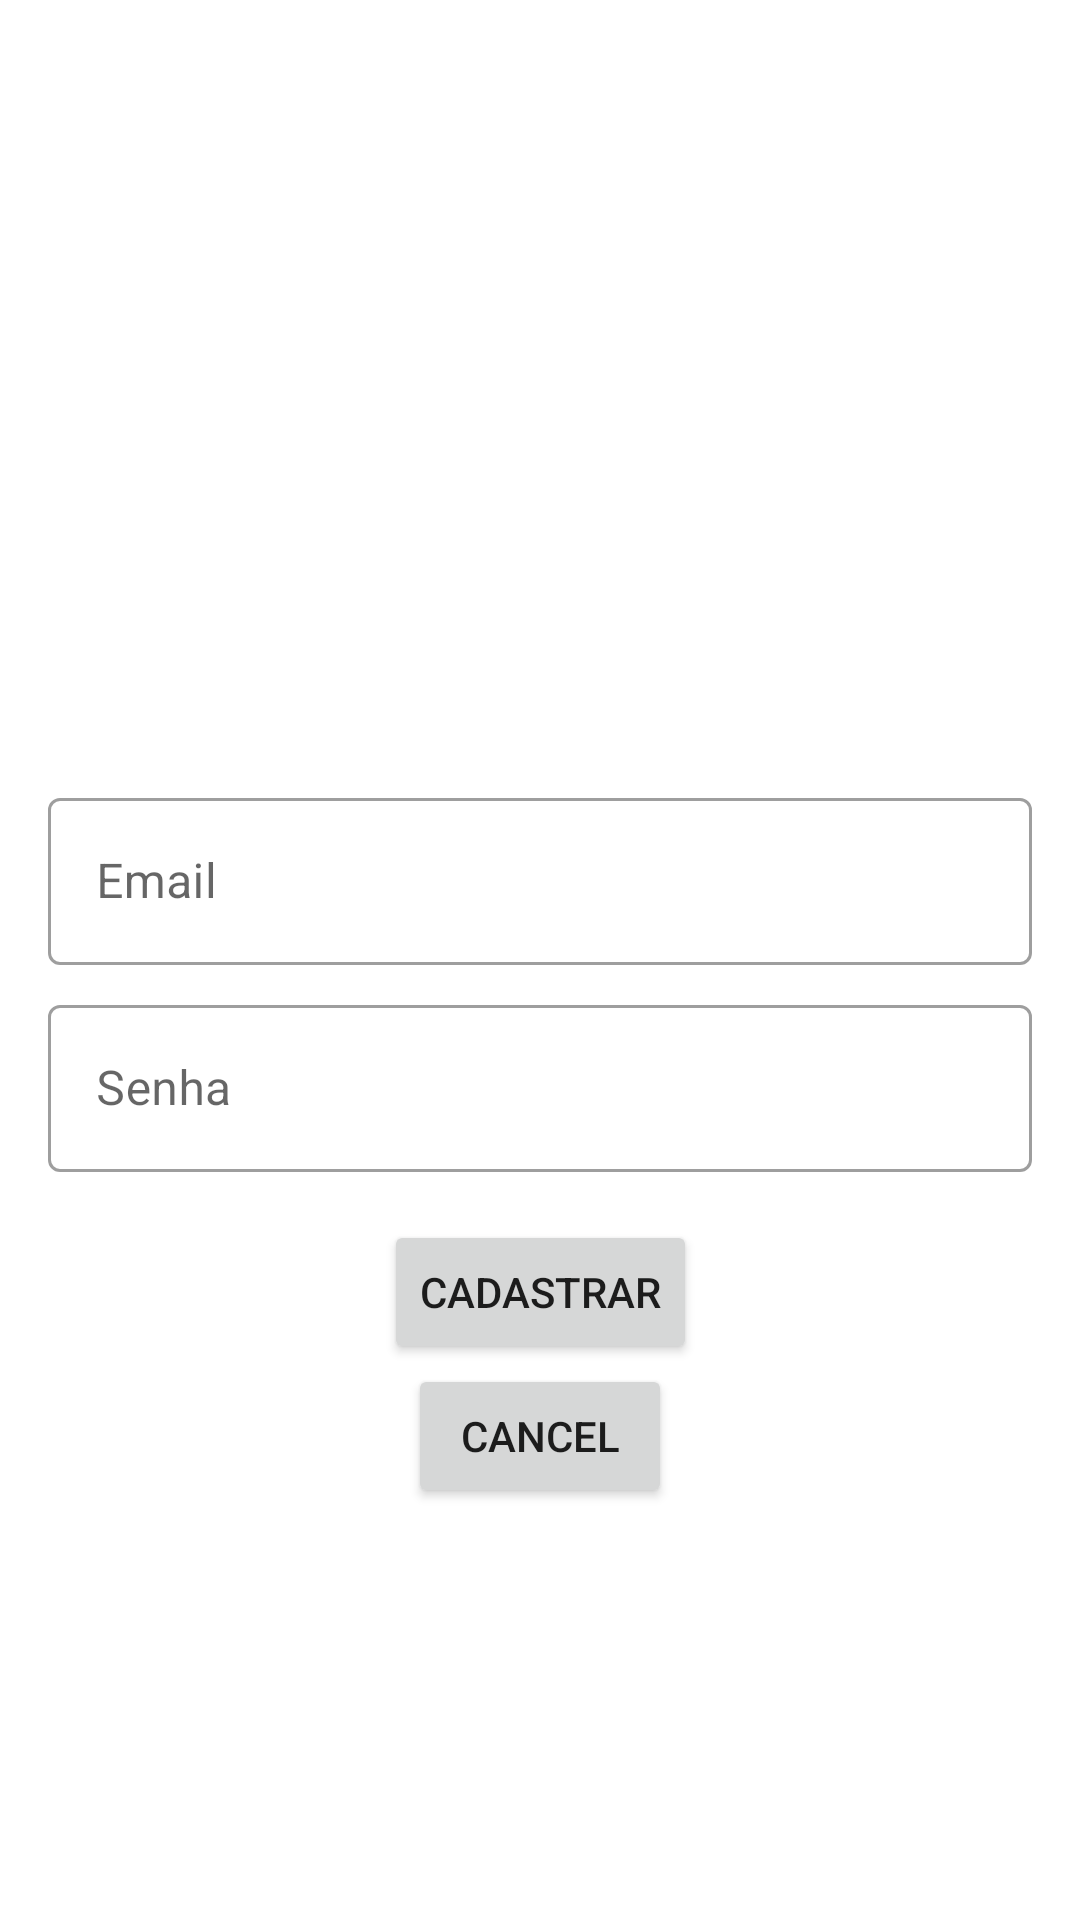

Write the Android layout XML for this screen, with the resource values it uses.
<!-- AndroidManifest.xml: application theme Theme.Desafio_Leal_Apps -->
<!-- res/layout/fragment_sign_up.xml -->
<?xml version="1.0" encoding="utf-8"?>
<layout xmlns:android="http://schemas.android.com/apk/res/android"
    xmlns:app="http://schemas.android.com/apk/res-auto"
    xmlns:tools="http://schemas.android.com/tools">

    <data>

    </data>

    <androidx.constraintlayout.widget.ConstraintLayout
        android:layout_width="match_parent"
        android:layout_height="match_parent"
        tools:context=".view.fragment.SignUpFragment">

        <com.google.android.material.textfield.TextInputLayout
            android:id="@+id/textInputLayout6"
            style="@style/Widget.MaterialComponents.TextInputLayout.OutlinedBox"
            android:layout_width="match_parent"
            android:layout_height="wrap_content"
            android:layout_marginStart="16dp"
            android:layout_marginEnd="16dp"
            android:hint="@string/email"
            app:layout_constraintBottom_toBottomOf="parent"
            app:layout_constraintEnd_toEndOf="parent"
            app:layout_constraintStart_toStartOf="parent"
            app:layout_constraintTop_toTopOf="parent"
            app:layout_constraintVertical_bias="0.45"
            tools:ignore="MissingConstraints">

            <com.google.android.material.textfield.TextInputEditText
                android:id="@+id/emailTextField"
                android:layout_width="match_parent"
                android:layout_height="match_parent"
                android:inputType="textEmailAddress" />

        </com.google.android.material.textfield.TextInputLayout>

        <com.google.android.material.textfield.TextInputLayout
            android:id="@+id/textInputLayout7"
            style="@style/Widget.MaterialComponents.TextInputLayout.OutlinedBox"
            android:layout_width="match_parent"
            android:layout_height="wrap_content"
            android:layout_marginStart="16dp"
            android:layout_marginTop="8dp"
            android:layout_marginEnd="16dp"
            android:hint="@string/senha"
            app:layout_constraintEnd_toEndOf="parent"
            app:layout_constraintStart_toStartOf="parent"
            app:layout_constraintTop_toBottomOf="@+id/textInputLayout6"
            tools:ignore="MissingConstraints">

            <com.google.android.material.textfield.TextInputEditText
                android:id="@+id/passwordTextField"
                android:layout_width="match_parent"
                android:layout_height="match_parent"
                android:inputType="textPassword" />

        </com.google.android.material.textfield.TextInputLayout>

        <Button
            android:id="@+id/singUpButton"
            android:layout_width="wrap_content"
            android:layout_height="wrap_content"
            android:layout_marginTop="16dp"
            android:text="@string/cadastrar"
            app:layout_constraintEnd_toEndOf="parent"
            app:layout_constraintStart_toStartOf="parent"
            app:layout_constraintTop_toBottomOf="@+id/textInputLayout7"
            tools:ignore="MissingConstraints" />

        <Button
            android:id="@+id/cancelButton"
            android:layout_width="wrap_content"
            android:layout_height="wrap_content"
            android:text="@string/cancel"
            app:layout_constraintEnd_toEndOf="parent"
            app:layout_constraintStart_toStartOf="parent"
            app:layout_constraintTop_toBottomOf="@+id/singUpButton"
            tools:ignore="MissingConstraints" />

    </androidx.constraintlayout.widget.ConstraintLayout>
</layout>
<!-- resources referenced by this layout -->
<resources>
  <string name="cadastrar">Cadastrar</string>
  <string name="cancel">Cancel</string>
  <string name="email">Email</string>
  <string name="senha">Senha</string>
  <style name="Theme.Desafio_Leal_Apps" parent="Theme.MaterialComponents.DayNight.NoActionBar">
          
          <item name="colorPrimary">@color/purple_500</item>
          <item name="colorPrimaryVariant">@color/purple_700</item>
          <item name="colorOnPrimary">@color/white</item>
          
          <item name="colorSecondary">@color/teal_200</item>
          <item name="colorSecondaryVariant">@color/teal_700</item>
          <item name="colorOnSecondary">@color/black</item>
          
          <item name="android:statusBarColor" tools:targetApi="l">?attr/colorPrimaryVariant</item>
          
      </style>
  <!-- not gathered from this repository: default colours our renderer supplied (Android Studio template values) -->
  <color name="purple_500">#FF6200EE</color>
  <color name="purple_700">#FF3700B3</color>
  <color name="teal_200">#FF03DAC5</color>
  <color name="teal_700">#FF018786</color>
  <color name="black">#FF000000</color>
  <color name="white">#FFFFFFFF</color>
</resources>
